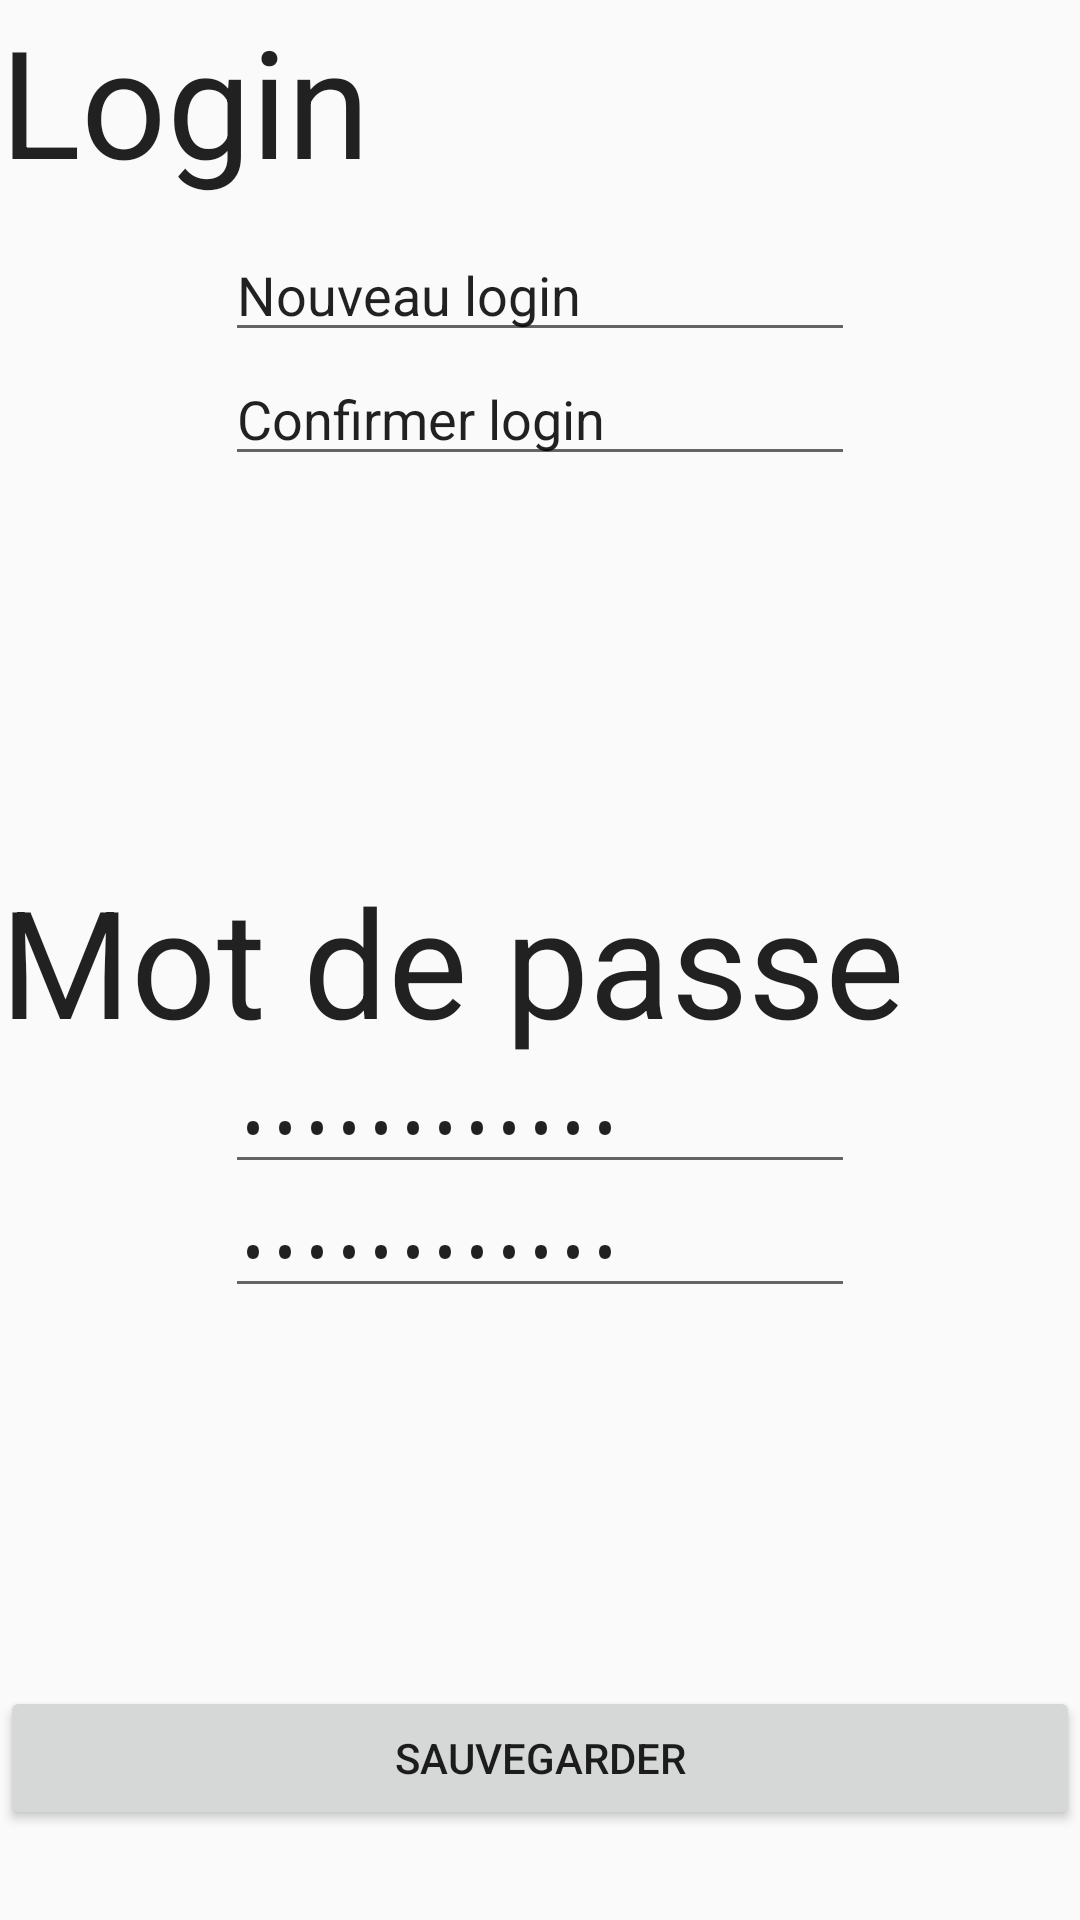

Write the Android layout XML for this screen, with the resource values it uses.
<!-- AndroidManifest.xml: application theme AppTheme -->
<!-- res/layout/fragment_modloginmdp.xml -->
<?xml version="1.0" encoding="utf-8"?>
<RelativeLayout xmlns:android="http://schemas.android.com/apk/res/android"
    android:layout_width="match_parent" android:layout_height="match_parent">

    <EditText
        android:layout_width="wrap_content"
        android:layout_height="wrap_content"
        android:inputType="textPassword"
        android:ems="10"
        android:id="@+id/txtMdp"
        android:text="@string/mdp"
        android:layout_below="@+id/textView5"
        android:layout_alignLeft="@+id/txtConfLogin"
        android:layout_alignStart="@+id/txtConfLogin" />

    <EditText
        android:layout_width="wrap_content"
        android:layout_height="wrap_content"
        android:inputType="textPassword"
        android:ems="10"
        android:id="@+id/editText3"
        android:text="@string/ConfirmationMDP"
        android:layout_below="@+id/txtMdp"
        android:layout_alignLeft="@+id/txtConfLogin" />

    <Button
        android:layout_width="wrap_content"
        android:layout_height="wrap_content"
        android:text="@string/save"
        android:id="@+id/btnsavemodutil"
        android:layout_alignParentBottom="true"
        android:layout_alignParentLeft="true"
        android:layout_alignParentStart="true"
        android:layout_marginBottom="30dp"
        android:layout_alignParentRight="true"
        android:layout_alignParentEnd="true"
        android:onClick="onClick"/>

    <EditText
        android:layout_width="wrap_content"
        android:layout_height="wrap_content"
        android:inputType="textPersonName"
        android:text="@string/newLogin"
        android:ems="10"
        android:id="@+id/txtNewLogin"
        android:layout_alignParentTop="true"
        android:layout_centerHorizontal="true"
        android:layout_marginTop="76dp" />

    <EditText
        android:layout_width="wrap_content"
        android:layout_height="wrap_content"
        android:inputType="textPersonName"
        android:text="@string/confirmationLogin"
        android:ems="10"
        android:id="@+id/txtConfLogin"
        android:layout_below="@+id/txtNewLogin"
        android:layout_centerHorizontal="true" />

    <TextView
        android:layout_width="wrap_content"
        android:layout_height="wrap_content"
        android:textAppearance="?android:attr/textAppearanceLarge"
        android:text="Login"
        android:id="@+id/textView4"
        android:layout_alignParentTop="true"
        android:layout_alignParentLeft="true"
        android:layout_alignParentStart="true"
        android:textSize="50dp" />

    <TextView
        android:layout_width="wrap_content"
        android:layout_height="wrap_content"
        android:textAppearance="?android:attr/textAppearanceLarge"
        android:text="Mot de passe"
        android:id="@+id/textView5"
        android:textSize="50dp"
        android:layout_centerVertical="true"
        android:layout_alignParentRight="true"
        android:layout_alignParentEnd="true"
        android:layout_alignParentLeft="true"
        android:layout_alignParentStart="true" />

</RelativeLayout>
<!-- resources referenced by this layout -->
<resources>
  <string name="ConfirmationMDP">Confirmation</string>
  <string name="confirmationLogin">Confirmer login</string>
  <string name="mdp">Mot de passe</string>
  <string name="newLogin">Nouveau login</string>
  <string name="save">Sauvegarder</string>
  <style name="AppTheme" parent="Theme.AppCompat.Light.DarkActionBar">
          
          <item name="colorPrimary">@color/primary</item>
          <item name="colorPrimaryDark">@color/primary_dark</item>
          <item name="colorAccent">@color/accent</item>
      </style>
</resources>
